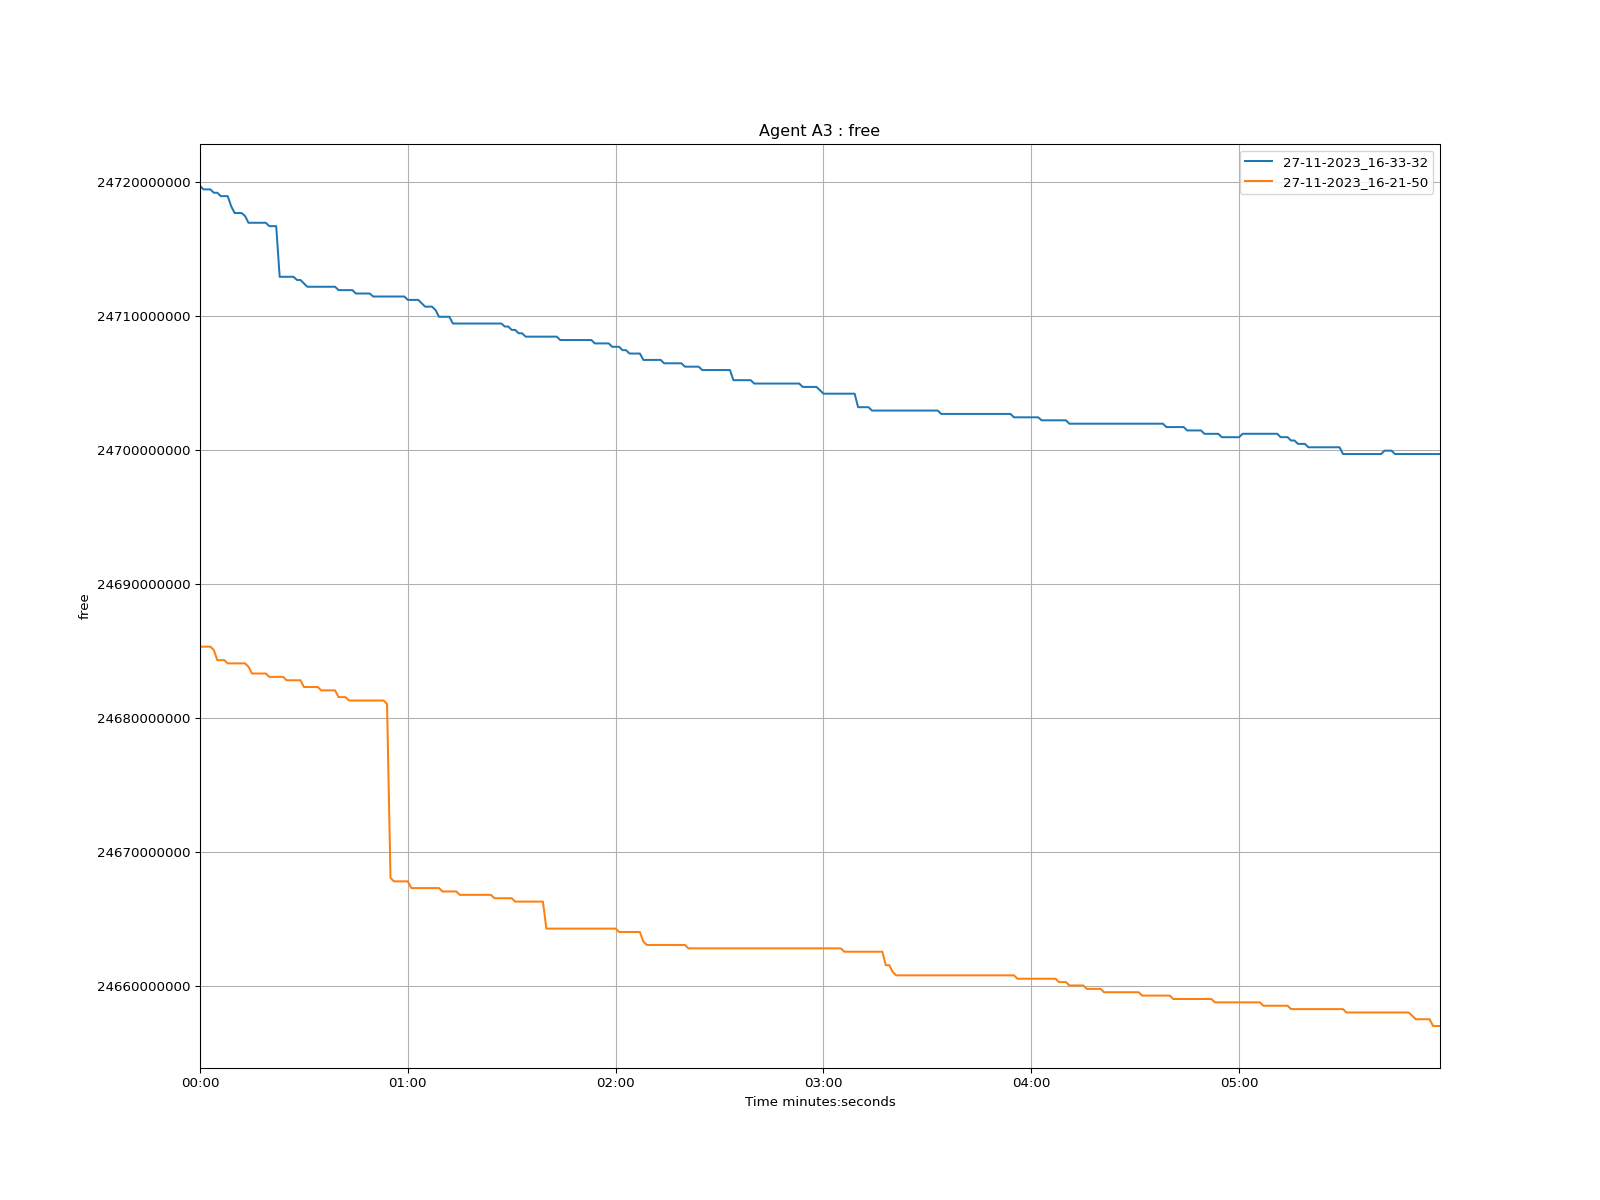

Source data for this figure (header and first rows):
time, 27-11-2023_16-33-32, 27-11-2023_16-21-50
1970-01-01 00:00:00, 24719708000, 24685328000
1970-01-01 00:00:01, 24719456000, 24685328000
1970-01-01 00:00:02, 24719456000, 24685328000
1970-01-01 00:00:03, 24719456000, 24685328000
1970-01-01 00:00:04, 24719204000, 24685076000
1970-01-01 00:00:05, 24719204000, 24684320000
1970-01-01 00:00:06, 24718952000, 24684320000
1970-01-01 00:00:07, 24718952000, 24684320000
1970-01-01 00:00:08, 24718952000, 24684080000
1970-01-01 00:00:09, 24718196000, 24684080000
1970-01-01 00:00:10, 24717692000, 24684080000
1970-01-01 00:00:11, 24717692000, 24684080000
1970-01-01 00:00:12, 24717692000, 24684080000
1970-01-01 00:00:13, 24717468000, 24684080000
1970-01-01 00:00:14, 24716964000, 24683828000
1970-01-01 00:00:15, 24716964000, 24683324000
1970-01-01 00:00:16, 24716964000, 24683324000
1970-01-01 00:00:17, 24716964000, 24683324000
1970-01-01 00:00:18, 24716964000, 24683324000
1970-01-01 00:00:19, 24716964000, 24683324000
1970-01-01 00:00:20, 24716712000, 24683072000
1970-01-01 00:00:21, 24716712000, 24683072000
1970-01-01 00:00:22, 24716712000, 24683072000
1970-01-01 00:00:23, 24712932000, 24683072000
1970-01-01 00:00:24, 24712932000, 24683072000
1970-01-01 00:00:25, 24712932000, 24682820000
1970-01-01 00:00:26, 24712932000, 24682820000
1970-01-01 00:00:27, 24712932000, 24682820000
1970-01-01 00:00:28, 24712692000, 24682820000
1970-01-01 00:00:29, 24712692000, 24682820000
1970-01-01 00:00:30, 24712440000, 24682316000
1970-01-01 00:00:31, 24712188000, 24682316000
1970-01-01 00:00:32, 24712188000, 24682316000
1970-01-01 00:00:33, 24712188000, 24682316000
1970-01-01 00:00:34, 24712188000, 24682316000
1970-01-01 00:00:35, 24712188000, 24682064000
1970-01-01 00:00:36, 24712188000, 24682064000
1970-01-01 00:00:37, 24712188000, 24682064000
1970-01-01 00:00:38, 24712188000, 24682064000
1970-01-01 00:00:39, 24712188000, 24682064000
1970-01-01 00:00:40, 24711936000, 24681560000
1970-01-01 00:00:41, 24711936000, 24681560000
1970-01-01 00:00:42, 24711936000, 24681560000
1970-01-01 00:00:43, 24711936000, 24681308000
1970-01-01 00:00:44, 24711936000, 24681308000
1970-01-01 00:00:45, 24711684000, 24681308000
1970-01-01 00:00:46, 24711684000, 24681308000
1970-01-01 00:00:47, 24711684000, 24681308000
1970-01-01 00:00:48, 24711684000, 24681308000
1970-01-01 00:00:49, 24711684000, 24681308000
1970-01-01 00:00:50, 24711460000, 24681308000
1970-01-01 00:00:51, 24711460000, 24681308000
1970-01-01 00:00:52, 24711460000, 24681308000
1970-01-01 00:00:53, 24711460000, 24681308000
1970-01-01 00:00:54, 24711460000, 24681056000
1970-01-01 00:00:55, 24711460000, 24668064000
1970-01-01 00:00:56, 24711460000, 24667812000
1970-01-01 00:00:57, 24711460000, 24667812000
1970-01-01 00:00:58, 24711460000, 24667812000
1970-01-01 00:00:59, 24711460000, 24667812000
... 299 more rows
